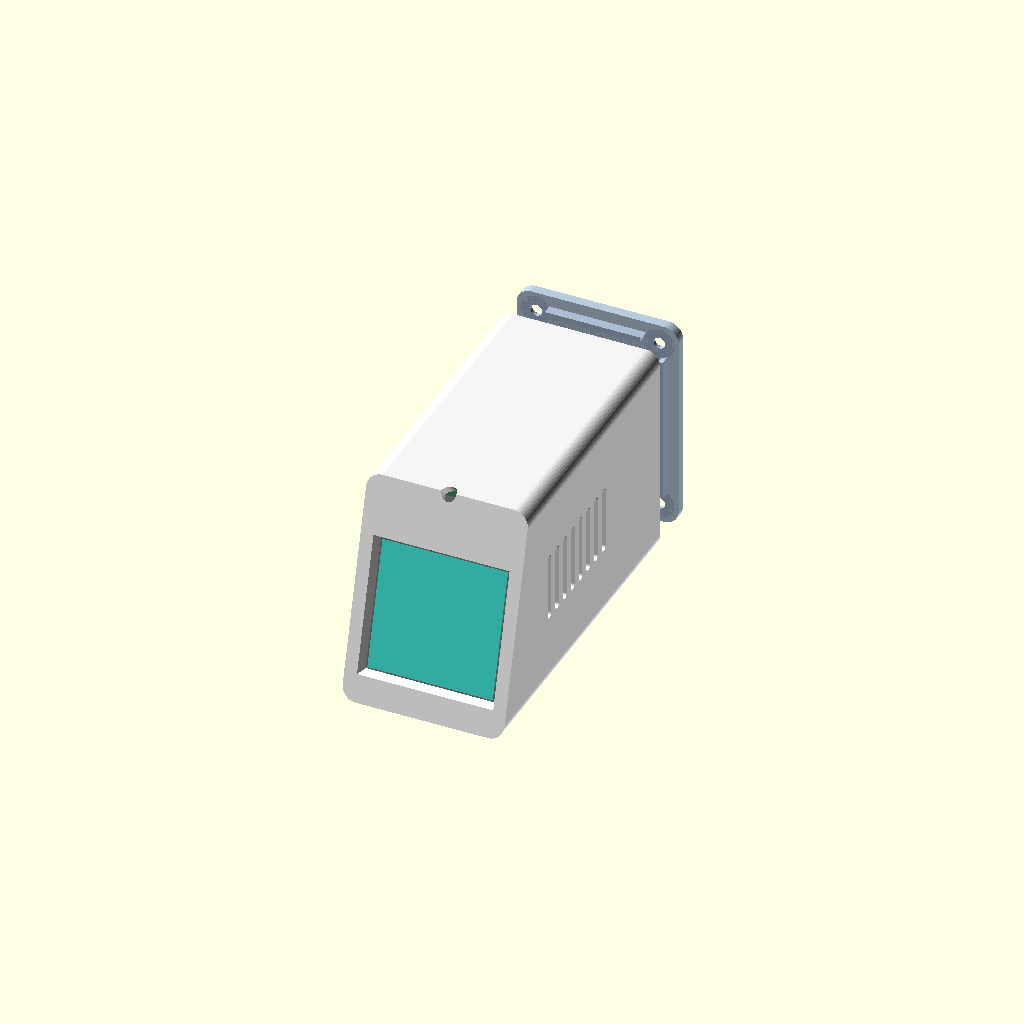
Cell 1: the model at its default parameters.
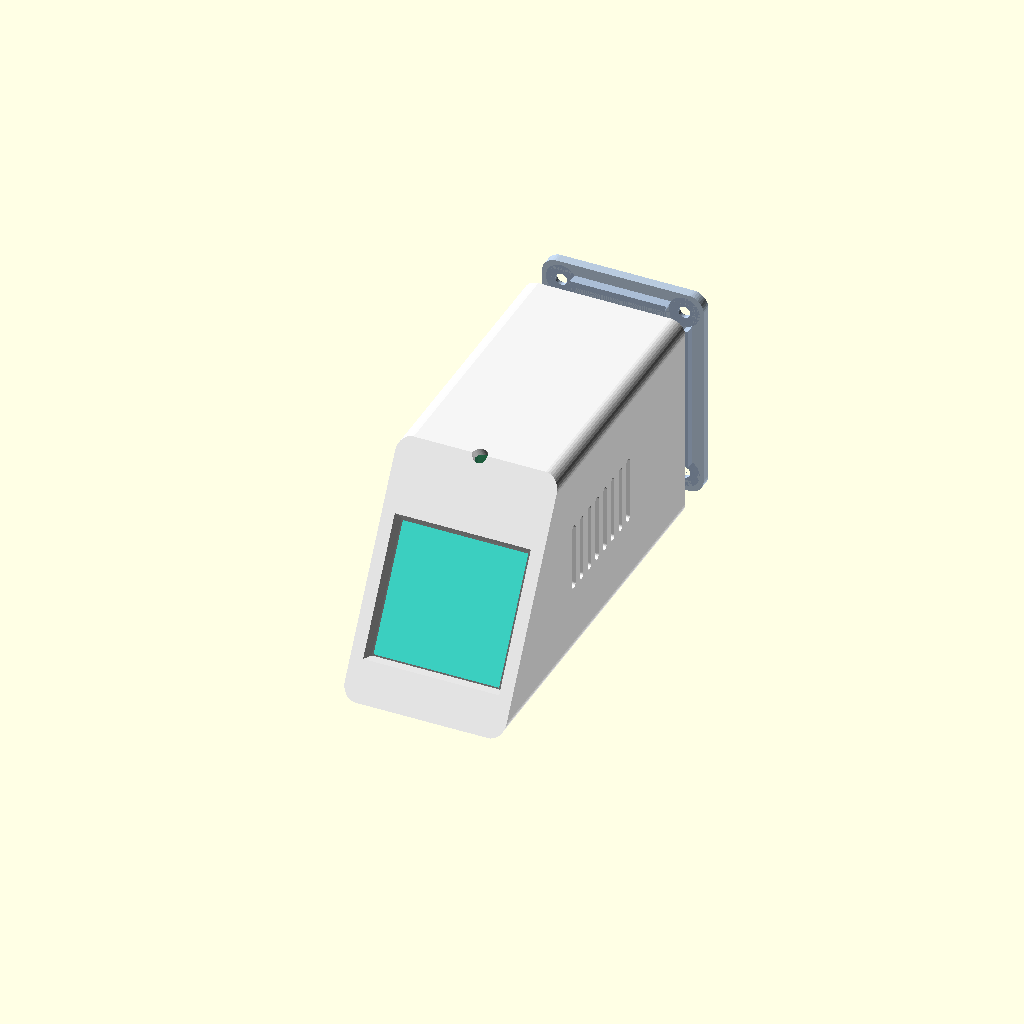
Cell 2 — tilt set to 30, the other parameters unchanged.
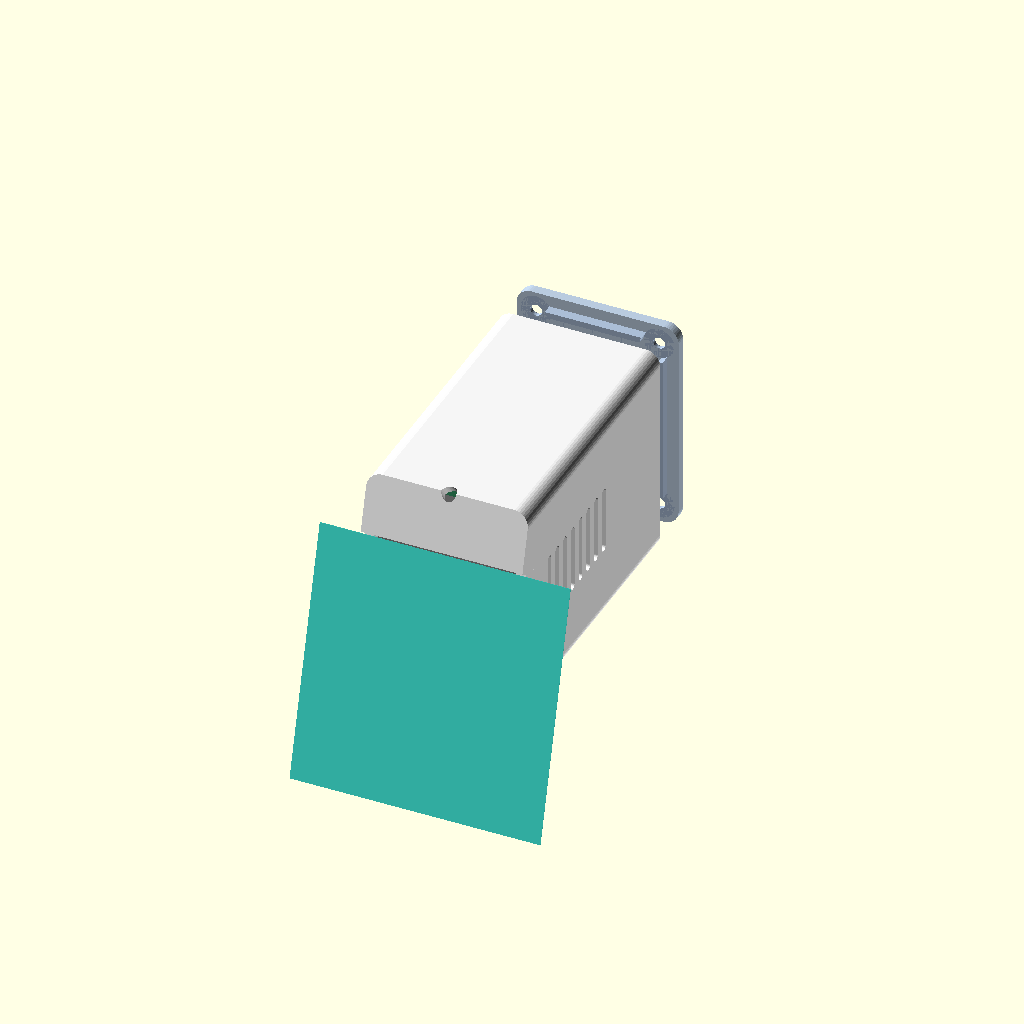
Cell 3: win = 51.2 (everything else at default).
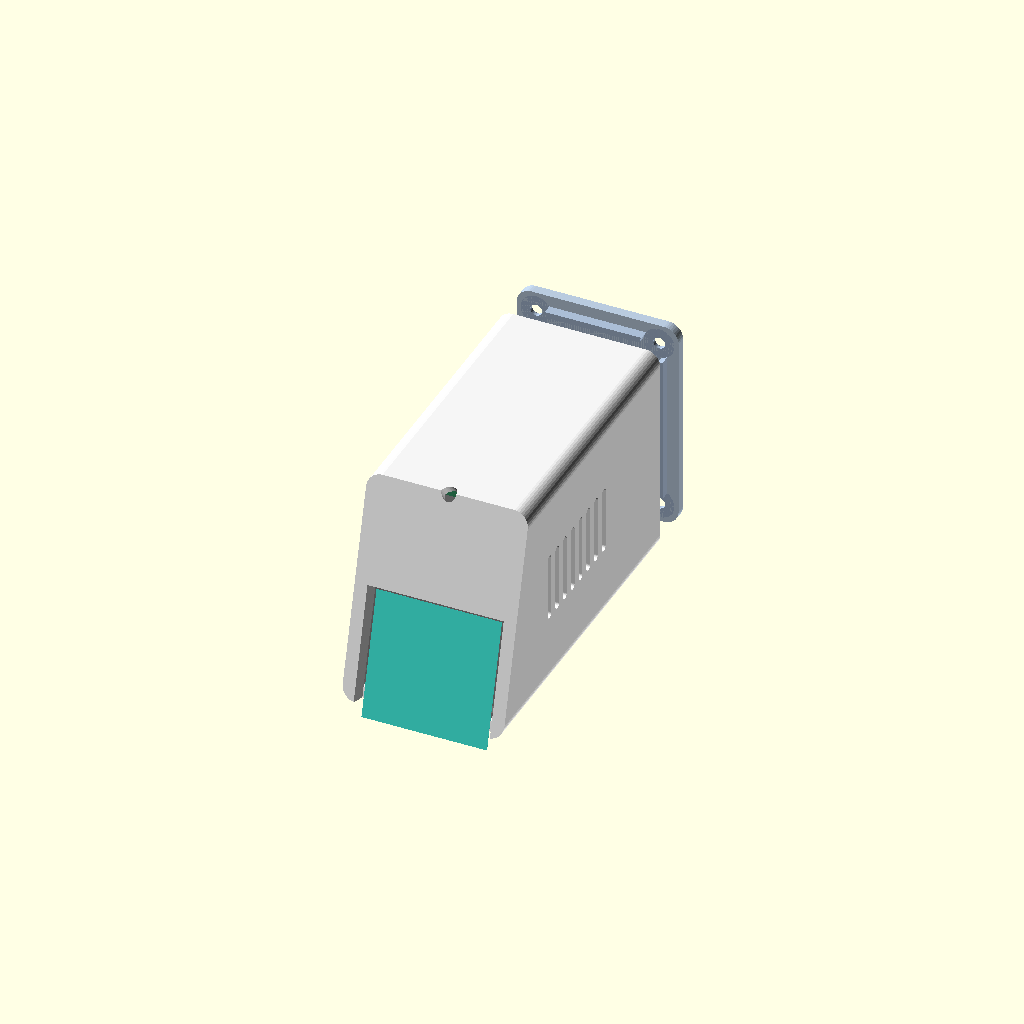
Cell 4 — win_from_mod_top set to 20, the other parameters unchanged.
All cells are drawn from one camera (rotation 55°, 0°, 25°, orthographic, colour scheme Cornfield), so only the parameter changes between them.
Source of the model, trash can wait for user bring to throw away/sendlove_enclosure/sendlove_box_v3.scad:
// SendLove Box v3 - nhu v2 (mat truoc chi co man hinh) nhung mat truoc NGA VE SAU mot goc `tilt`.
// Truc: x = rong, y = sau (0 = canh duoi mat truoc), z = cao (0 = day).
// Xuat:  openscad -D part=\"shell\" -o shell_v3.stl sendlove_box_v3.scad
//        openscad -D part=\"lid\"   -o lid_v3.stl   sendlove_box_v3.scad
// So ghi "GIA DINH" can do lai tren linh kien that.

part = "all";            // "all" | "shell" | "lid"
tilt = 15;               // goc nga ve sau cua mat truoc (do). 0 = dung thang nhu v2
$fn = 40;

// ---------- Vo ----------
T = 2.0; R = 3;
W = 33; H = 44;
lid_t = 2.0;
ta = tan(tilt); ca = cos(tilt);
L = H / ca;                                  // chieu dai mat truoc theo duong xien

// ---------- Man hinh ----------
mod_w = 27.7; mod_h = 39.1; mod_t = 4.4;
win = 25.6;
win_from_mod_top  = 10.0;                    // GIA DINH
win_from_mod_left = (mod_w - win) / 2;       // GIA DINH
win_clear = 0.3;
mod_hole_inset = 2.0;                        // GIA DINH
mod_post_h = 2.2;                            // GIA DINH
mod_post_d = 4.0; m16_pilot = 1.3;
front_stack = (T + mod_t) / ca;              // be day thanh + man hinh, do theo phuong ngang

// ---------- Pin 30 x 50 x 8, dung sat hong trai ----------
bat_t = 8; bat_h = 30; bat_l = 50;
bat_x0 = T + 0.5; bat_z0 = T + 0.5;
bat_y0 = (bat_z0 + bat_h) * ta + front_stack + 0.8;   // lui ra sau man hinh tai dinh pin

// ---------- Chieu sau tu tinh ----------
lid_lip = 1.2; lid_lip_h = 2.0; lid_clear = 0.3;
Ds = ceil(bat_y0 + bat_l + lid_lip_h + 0.6);          // chieu sau phan vo tai day
D = Ds + lid_t;

// ---------- PCB dung song song hong trai ----------
pcb_x0 = bat_x0 + bat_t + 1.0; pcb_t = 1.6; pcb_comp = 4.0;
pcb_z0 = T + 1; pcb_h = H - 2 * T - 2;
pcb_y0 = (pcb_z0 + pcb_h) * ta + front_stack + 0.8;   // mep truoc lui ra sau man hinh
pcb_l = Ds - 0.5 - pcb_y0;                            // mep sau sat mat trong nap (<= 0.5 mm)

// ---------- Loa 30 x 20 x 7.1, sat hong phai ----------
spk_t = 7.1; spk_l = 30; spk_h = 20;
spk_z0 = (H - spk_h) / 2;
spk_y0 = (spk_z0 + spk_h) * ta + front_stack + 1.5;
spk_rib = 1.2; spk_rib_h = 2.5; spk_clear = 0.4;

// ---------- Cam ung TTP223 tren noc ----------
touch_w = 8.8; touch_l = 12.7; touch_t = 0.4;
touch_y0 = H * ta + 5; touch_wall = 1.0; touch_clear = 0.3;

// ---------- Mat lung ----------
back_x = pcb_x0 + pcb_t;
usb_x = back_x + 1.6; usb_z = 12;
usb_hole_l = 10.0; usb_hole_w = 4.2;
usb_plug_l = 12.5; usb_plug_w = 7.0; usb_plug_depth = 1.0;   // GIA DINH
d2_z = usb_z + 8.5; d2_d = 2.0;
sw_x = back_x + 1.8; sw_z = 32;
sw_slot_l = 4.5; sw_slot_w = 2.0;
sw_body_l = 9.2; sw_body_w = 4.2; sw_wall = 1.0;

// ---------- LED tin nhan D3 o canh tren-truoc ----------
d3_d = 3.0; d3_x = W / 2;

// ---------- Vit nap sau ----------
boss_d = 5.5; boss_len = 6; m2_pilot = 1.7;
bi = T + boss_d / 2 - 0.8;
boss_pos = [[bi, H - bi], [W - bi, H - bi], [W - bi, bi], [back_x + pcb_comp + 3.6, bi]];

// ======================================================================

module rounded_block(w, h, d, r) {
    rotate([-90, 0, 0]) translate([0, -h, 0])
        hull() for (x = [r, w - r], z = [r, h - r]) translate([x, z, 0]) cylinder(r = r, h = d);
}
module slot(l, w, h) { hull() for (s = [-1, 1]) translate([s * (l - w) / 2, 0, 0]) cylinder(d = w, h = h); }

// He toa do mat truoc: x giu nguyen, "y" = vao trong vuong goc voi mat, "z" = doc theo mat xien tu canh duoi.
module on_front() { rotate([-tilt, 0, 0]) children(); }
// Nua khong gian phia sau mat phang song song mat truoc, lui vao `off` mm
module behind(off) { on_front() translate([-100, off, -100]) cube([W + 200, 400, 400]); }

mod_x0 = (W - mod_w) / 2;
mod_vtop = (L + mod_h) / 2;                  // mep tren module, do doc mat xien
win_x0 = mod_x0 + win_from_mod_left;
win_vtop = mod_vtop - win_from_mod_top;

module front_features_add() {
    on_front() difference() {
        for (dx = [mod_hole_inset, mod_w - mod_hole_inset], dz = [mod_hole_inset, mod_h - mod_hole_inset])
            translate([mod_x0 + dx, T, mod_vtop - dz]) rotate([-90, 0, 0]) cylinder(d = mod_post_d, h = mod_post_h);
        translate([win_x0 - 1, 0, win_vtop - win - 1]) cube([win + 2, T + mod_post_h + 1, win + 2]);
    }
}
module front_features_cut() {
    on_front() {
        for (dx = [mod_hole_inset, mod_w - mod_hole_inset], dz = [mod_hole_inset, mod_h - mod_hole_inset])
            translate([mod_x0 + dx, T + 0.6, mod_vtop - dz]) rotate([-90, 0, 0]) cylinder(d = m16_pilot, h = mod_post_h + 1);
        translate([win_x0 - win_clear, -0.01, win_vtop - win - win_clear])
            hull() {
                translate([0, T - 0.6, 0]) cube([win + 2 * win_clear, 0.62, win + 2 * win_clear]);
                translate([-0.8, -1, -0.8]) cube([win + 2 * win_clear + 1.6, 1.01, win + 2 * win_clear + 1.6]);
            }
    }
}

module shell() {
    difference() {
        union() {
            difference() {
                intersection() { rounded_block(W, H, Ds, R); behind(0); }
                intersection() { translate([T, -1, T]) cube([W - 2 * T, Ds + 2, H - 2 * T]); behind(T); }
            }
            for (p = boss_pos) translate([p[0], Ds - boss_len, p[1]]) rotate([-90, 0, 0]) cylinder(d = boss_d, h = boss_len);
            front_features_add();
            translate([W - T - spk_rib_h, spk_y0 - spk_clear - spk_rib, spk_z0 - spk_clear - spk_rib])
                difference() {
                    cube([spk_rib_h, spk_l + 2 * (spk_clear + spk_rib), spk_h + 2 * (spk_clear + spk_rib)]);
                    translate([-1, spk_rib, spk_rib]) cube([spk_rib_h + 2, spk_l + 2 * spk_clear, spk_h + 2 * spk_clear]);
                }
            translate([bat_x0 + bat_t + 0.3, bat_y0 + 8, T]) cube([1.2, bat_l - 16, 3]);
        }
        for (p = boss_pos) translate([p[0], Ds - boss_len + 1, p[1]]) rotate([-90, 0, 0]) cylinder(d = m2_pilot, h = boss_len + 1);
        front_features_cut();
        for (i = [0 : 7]) translate([W - T - 1, spk_y0 + 3 + i * 3.4, spk_z0 + 3]) hull() {
            translate([0, 0.8, 0.8]) rotate([0, 90, 0]) cylinder(d = 1.6, h = T + 2);
            translate([0, 0.8, spk_h - 6.8]) rotate([0, 90, 0]) cylinder(d = 1.6, h = T + 2);
        }
        translate([W / 2 - touch_w / 2 - touch_clear, touch_y0 - touch_clear, H - T - 0.01])
            cube([touch_w + 2 * touch_clear, touch_l + 2 * touch_clear, T - touch_wall + 0.01]);
        // D3: lo theo phan giac goc giua mat truoc xien va noc
        phi = atan2(cos(tilt), 1 + sin(tilt));
        translate([d3_x, H * ta, H]) rotate([phi, 0, 0]) translate([0, 0, -1.7]) translate([0, 0, -6]) cylinder(d = d3_d, h = 12);
    }
}

module lid() {
    difference() {
        union() {
            translate([0, Ds, 0]) rounded_block(W, H, lid_t, R);
            translate([T + lid_clear, Ds - lid_lip_h, T + lid_clear]) difference() {
                cube([W - 2 * (T + lid_clear), lid_lip_h, H - 2 * (T + lid_clear)]);
                translate([lid_lip, -1, lid_lip]) cube([W - 2 * (T + lid_clear + lid_lip), lid_lip_h + 2, H - 2 * (T + lid_clear + lid_lip)]);
            }
        }
        for (p = boss_pos) {
            translate([p[0], Ds - lid_lip_h - 1, p[1]]) rotate([-90, 0, 0]) cylinder(d = 2.4, h = lid_t + lid_lip_h + 2);
            translate([p[0], D - 1.2, p[1]]) rotate([-90, 0, 0]) cylinder(d1 = 2.4, d2 = 4.4, h = 1.21);
            translate([p[0], Ds - lid_lip_h - 0.5, p[1]]) rotate([-90, 0, 0]) cylinder(d = boss_d + 0.8, h = lid_lip_h + 0.5);
        }
        translate([usb_x, Ds - 1, usb_z]) rotate([-90, 0, 0]) rotate([0, 0, 90]) slot(usb_hole_l, usb_hole_w, lid_t + 2);
        translate([usb_x, D - usb_plug_depth, usb_z]) rotate([-90, 0, 0]) rotate([0, 0, 90]) slot(usb_plug_l, usb_plug_w, usb_plug_depth + 1);
        translate([usb_x, Ds - 1, d2_z]) rotate([-90, 0, 0]) cylinder(d = d2_d, h = lid_t + 2);
        translate([sw_x, Ds - 1, sw_z]) rotate([-90, 0, 0]) rotate([0, 0, 90]) slot(sw_slot_l, sw_slot_w, lid_t + 2);
        translate([sw_x - sw_body_w / 2, Ds - lid_lip_h - 0.01, sw_z - sw_body_l / 2]) cube([sw_body_w, lid_lip_h + lid_t - sw_wall, sw_body_l]);
    }
}

module ghosts() {
    on_front() {
        color("DimGray", 0.8) translate([mod_x0, T, mod_vtop - mod_h]) cube([mod_w, mod_t, mod_h]);
        color("Turquoise")    translate([win_x0, T - 0.05, win_vtop - win]) cube([win, 0.1, win]);
    }
    color("RoyalBlue", 0.8) translate([bat_x0, bat_y0, bat_z0]) cube([bat_t, bat_l, bat_h]);
    color("SeaGreen", 0.8)  translate([pcb_x0, pcb_y0, pcb_z0]) cube([pcb_t, pcb_l, pcb_h]);
    color("Orange", 0.8)    translate([W - T - spk_t, spk_y0, spk_z0]) cube([spk_t, spk_l, spk_h]);
    color("HotPink")        translate([W / 2 - touch_w / 2, touch_y0, H - T - touch_t]) cube([touch_w, touch_l, touch_t]);
    color("Red", 0.5)       translate([pcb_x0 + pcb_t, pcb_y0 + pcb_l - 13, pcb_z0 + pcb_h - 6]) cube([2.4, 13, 6]);
}

echo(str("Kich thuoc ngoai: ", W, " x ", H, " x ", D, " mm (sau o day), noc sau ", D - H * ta, " mm; PCB ", pcb_l, " x ", pcb_h));

if (part == "shell") shell();
else if (part == "lid") lid();
else {
    color("WhiteSmoke") shell();
    color("LightSteelBlue", 0.9) translate([0, 8, 0]) lid();
    ghosts();
}
Parameter table extracted from the source (name, type, default, range or options):
part: string, default "all"
tilt: number, default 15
lid_t: number, default 2
win: number, default 25.6
win_from_mod_top: number, default 10
win_clear: number, default 0.3
mod_hole_inset: number, default 2
mod_post_h: number, default 2.2
